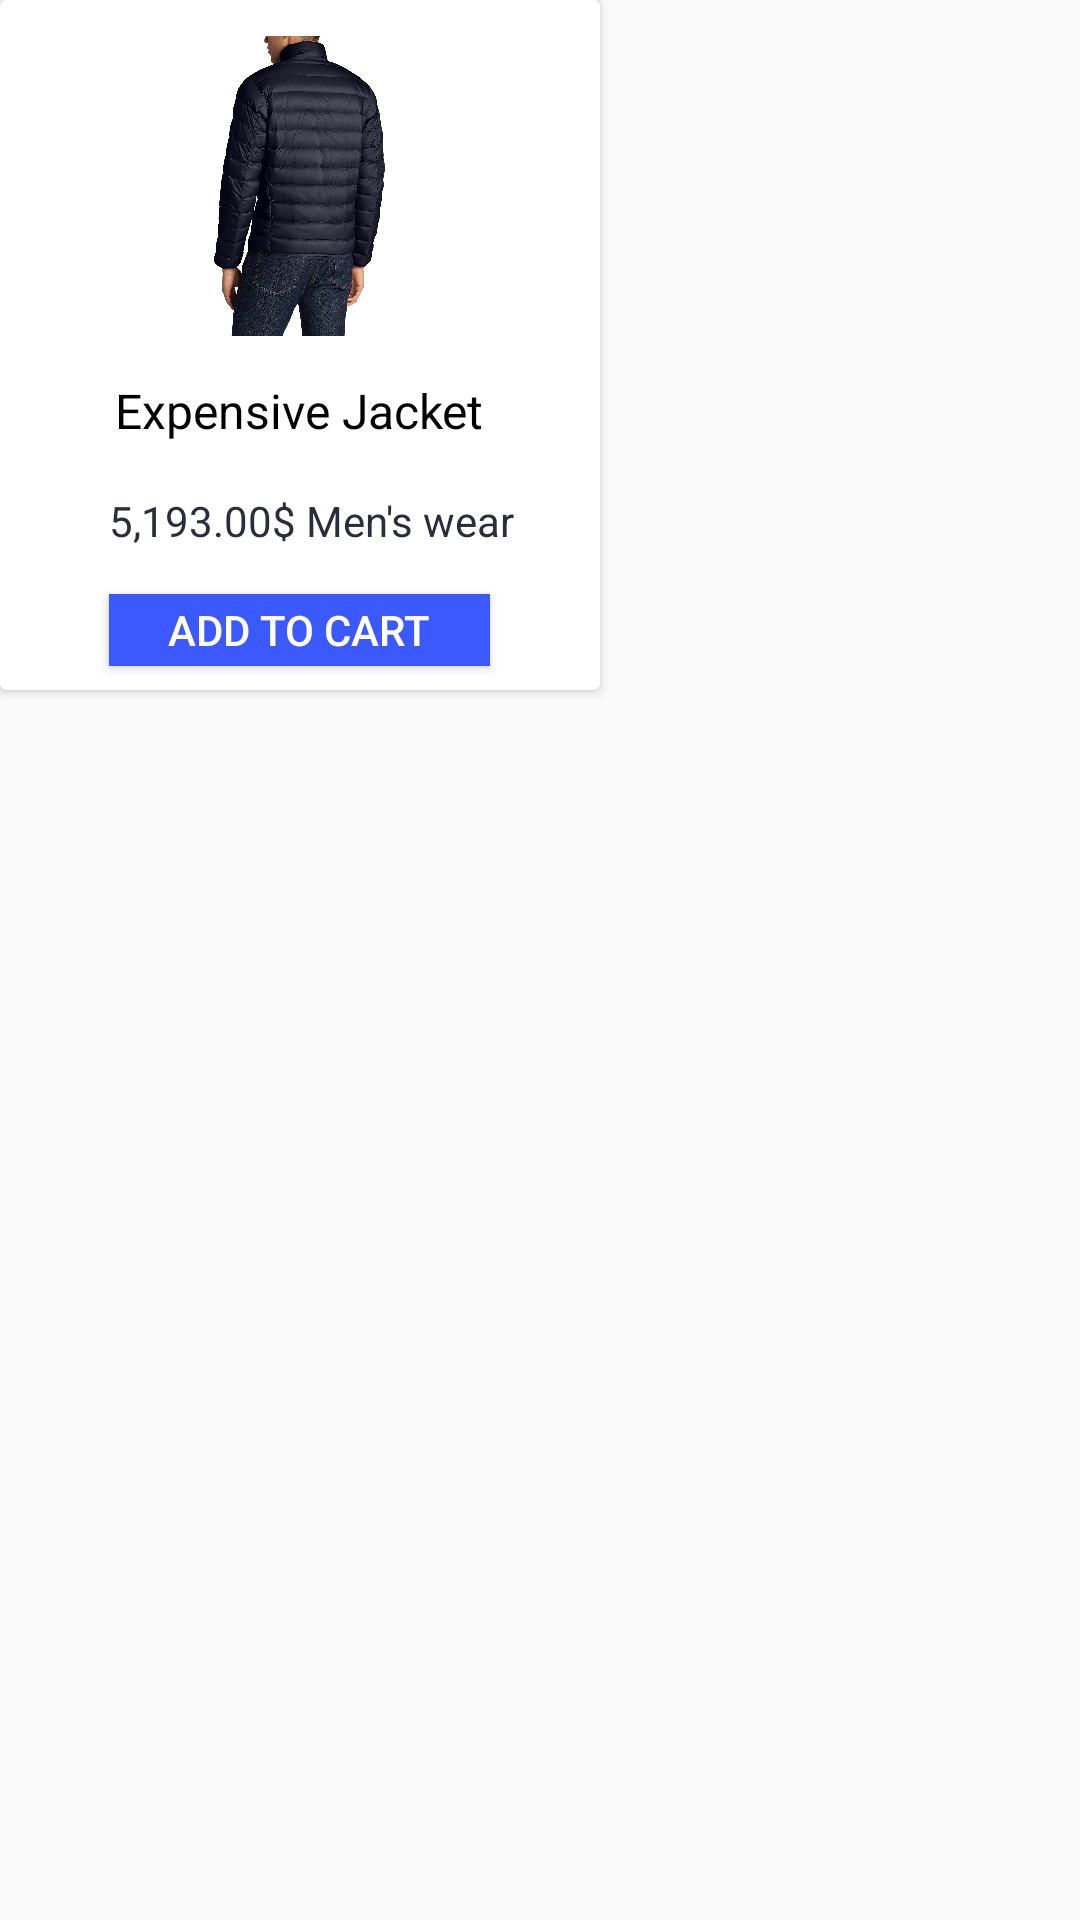

The Android layout XML behind this screen, and the referenced resources:
<!-- AndroidManifest.xml: application theme Theme.AppCompat.Light.NoActionBar.FullScreen -->
<!-- res/layout/custom_feature_item.xml -->
<?xml version="1.0" encoding="utf-8"?>
<LinearLayout xmlns:android="http://schemas.android.com/apk/res/android"
    xmlns:app="http://schemas.android.com/apk/res-auto"
    xmlns:tools="http://schemas.android.com/tools"
    android:orientation="vertical" android:layout_width="match_parent"
    android:layout_height="match_parent">

    <android.support.v7.widget.CardView
        android:layout_width="200dp"
        android:layout_height="230dp" >

        <RelativeLayout
            android:layout_width="match_parent"
            android:layout_height="match_parent"
            tools:layout_editor_absoluteY="0dp"
            tools:layout_editor_absoluteX="0dp">

            <ImageView
                android:id="@+id/rv_img"
                android:layout_width="108dp"
                android:layout_height="108dp"
                android:layout_marginTop="8dp"
                android:padding="4dp"
                android:src="@drawable/cart_img"
                tools:layout_editor_absoluteX="36dp"
                tools:layout_editor_absoluteY="5dp"
                android:layout_centerHorizontal="true" />

            <TextView
                android:id="@+id/grid_title"
                android:layout_width="wrap_content"
                android:layout_height="wrap_content"
                android:text="Expensive Jacket"
                android:textSize="16dp"
                android:textColor="#000000"
                android:gravity="center"
                tools:layout_editor_absoluteX="29dp"
                tools:layout_editor_absoluteY="121dp"
                android:layout_below="@+id/rv_img"
                android:layout_centerHorizontal="true"
                android:layout_marginTop="10dp" />

            <TextView
                android:id="@+id/rv_price"
                android:layout_width="wrap_content"
                android:layout_height="wrap_content"
                android:layout_above="@+id/rv_add"
                android:layout_alignStart="@+id/rv_add"
                android:layout_marginBottom="15dp"
                android:text="5,193.00$ Men's wear"
                android:textColor="#2c2d3c" />

            
                
                
                
                
                
                
                
                
                

            <Button
                android:id="@+id/rv_add"
                android:layout_width="127dp"
                android:layout_height="24dp"
                android:layout_alignParentBottom="true"
                android:layout_centerHorizontal="true"
                android:layout_marginBottom="8dp"
                android:background="@color/colorPrimary"
                android:text="Add to cart"
                android:textColor="#ffffff"
                tools:layout_editor_absoluteX="27dp"
                tools:layout_editor_absoluteY="180dp" />
        </RelativeLayout>
    </android.support.v7.widget.CardView>
</LinearLayout>
<!-- resources referenced by this layout -->
<resources>
  <color name="colorPrimary">#3c59ff</color>
  <!-- drawable cart_img: jpg bitmap (drawable, 190152 bytes) -->
  <style name="Theme.AppCompat.Light.NoActionBar.FullScreen" parent="@style/Theme.AppCompat.Light">
          <item name="windowActionBar">false</item>
          <item name="windowNoTitle">true</item>
          <item name="android:windowFullscreen">true</item>
          <item name="android:windowContentOverlay">@null</item>
      </style>
</resources>
